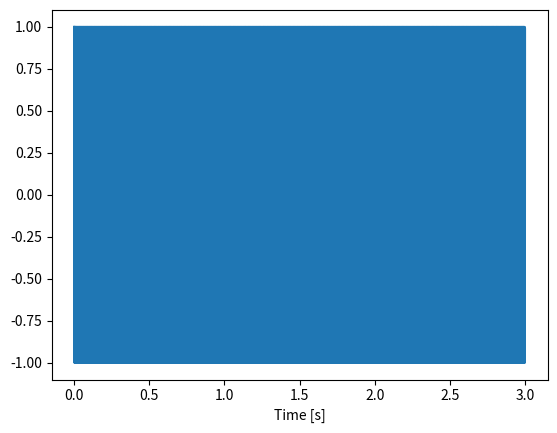
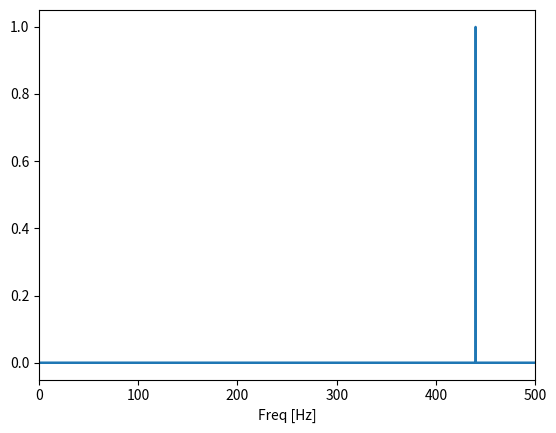

Write the Python code that produced these figures, in order.
import numpy as np
import matplotlib.pyplot as plt

amp = 1
f = 440
fs = 16000
sec = 3

t = np.arange(sec * fs) / fs

y = amp * np.cos(2 * np.pi * f * t)

plt.figure()
plt.plot(t, y)
plt.xlabel("Time [s]")
plt.show()

y_fft = np.fft.fft(2 * y / (sec * fs))
y_freq = np.fft.fftfreq(sec * fs, d=1 / fs)

plt.figure()
plt.plot(y_freq, np.abs(y_fft))
plt.xlim(0, 500)
plt.xlabel("Freq [Hz]")
plt.show()
